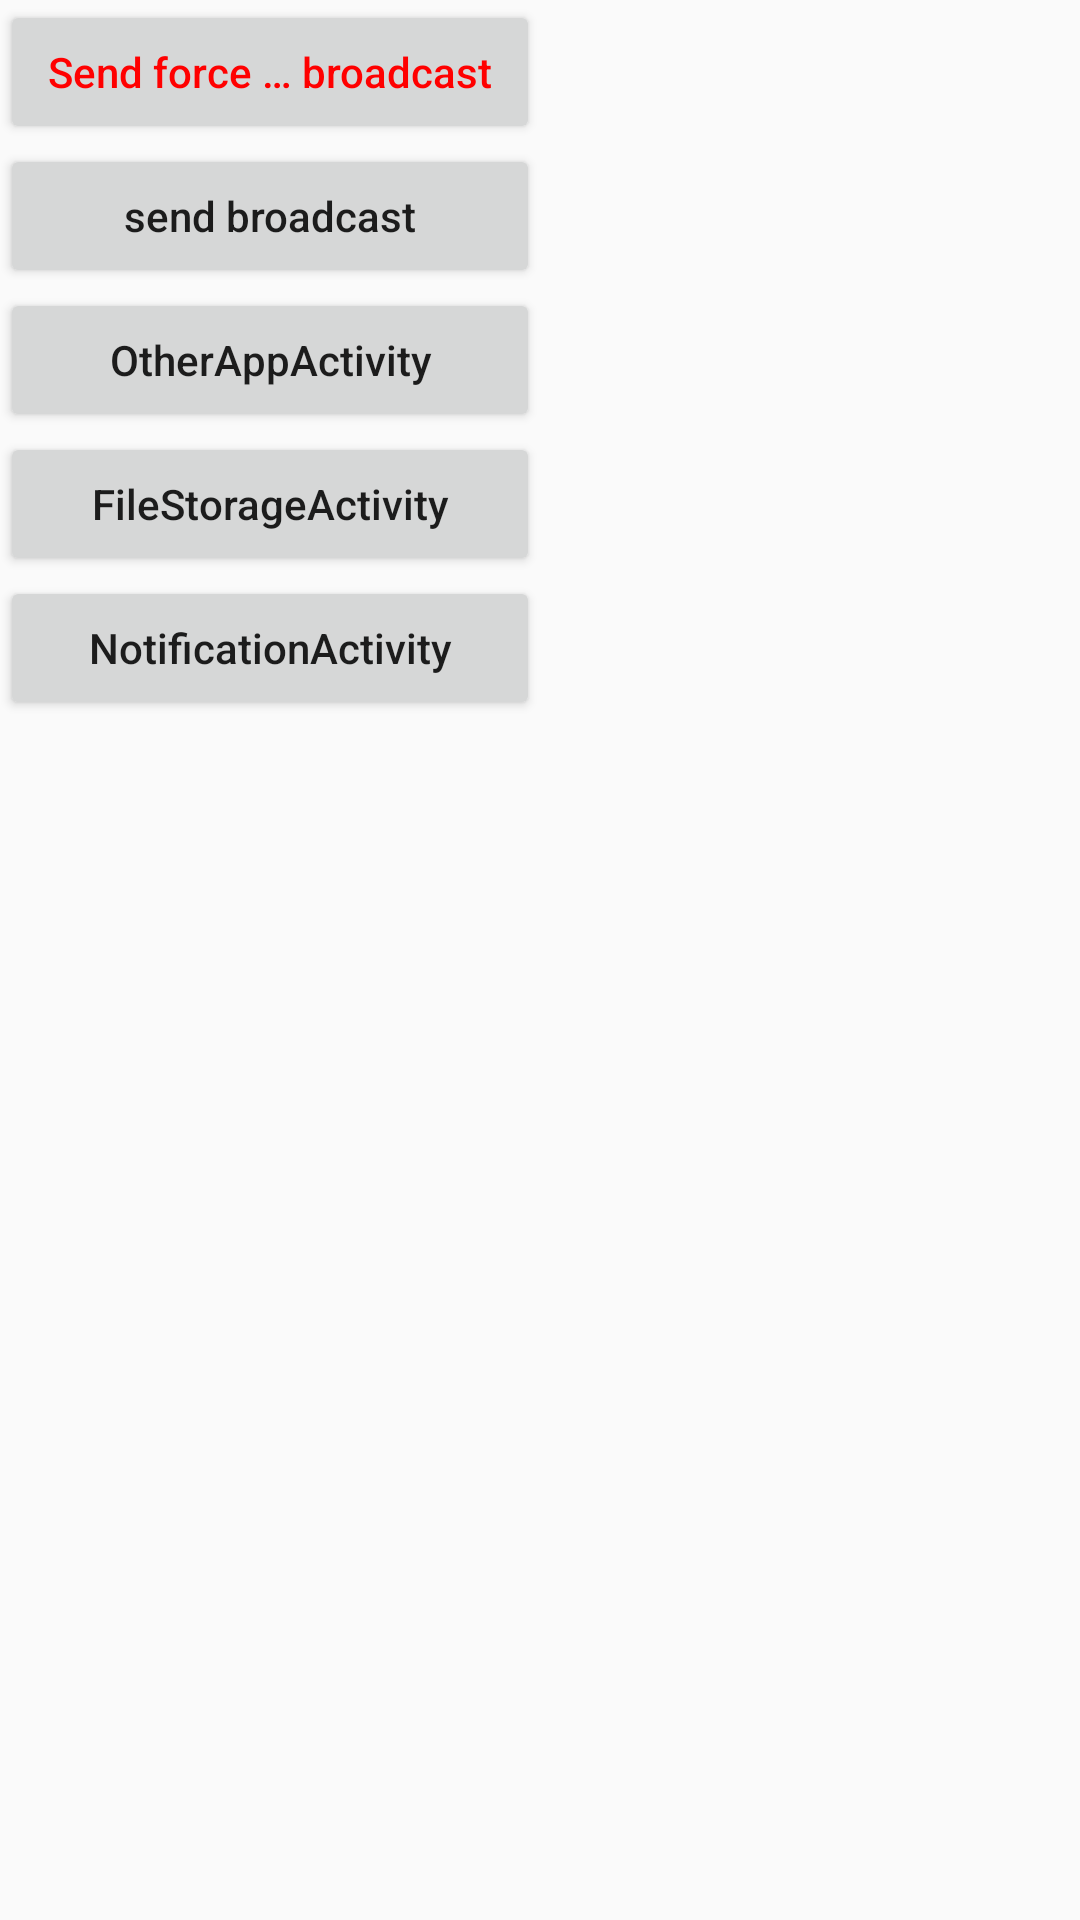

Produce the Android XML layout that renders to this screen, including the resource entries it uses.
<!-- AndroidManifest.xml: application theme AppTheme -->
<!-- res/layout/activity_main.xml -->
<?xml version="1.0" encoding="utf-8"?>
<LinearLayout xmlns:android="http://schemas.android.com/apk/res/android"
    android:id="@+id/activity_main"
    android:layout_width="match_parent"
    android:layout_height="match_parent"
    android:orientation="horizontal">

    <LinearLayout
        android:layout_width="0dp"
        android:layout_height="match_parent"
        android:layout_weight="1"
        android:orientation="vertical">

        <Button
            android:id="@+id/btn_forceOffline"
            style="@style/buttonStyle"
            android:text="Send force offline broadcast"
            android:textColor="#f00" />

        <Button
            android:id="@+id/btn_sendBroadcast"
            style="@style/buttonStyle"
            android:text="send broadcast" />

        <Button
            android:id="@+id/btn_toOAA"
            style="@style/buttonStyle"
            android:text="OtherAppActivity" />


        <Button
            android:id="@+id/btn_toFSA"
            style="@style/buttonStyle"
            android:text="FileStorageActivity" />

        <Button
            android:id="@+id/btn_toNA"
            style="@style/buttonStyle"
            android:text="NotificationActivity" />
    </LinearLayout>

    <LinearLayout
        android:layout_width="0dp"
        android:layout_height="match_parent"
        android:layout_weight="1"
        android:orientation="vertical">

    </LinearLayout>
</LinearLayout>
<!-- resources referenced by this layout -->
<resources>
  <style name="buttonStyle">
          <item name="android:layout_height">wrap_content</item>
          <item name="android:layout_width">match_parent</item>
          <item name="android:textAllCaps">false</item>
          <item name="android:maxLines">1</item>
          <item name="android:ellipsize"> middle</item>
      </style>
  <style name="AppTheme" parent="Theme.AppCompat.Light.DarkActionBar">
          
          <item name="colorPrimary">@color/colorPrimary</item>
          <item name="colorPrimaryDark">@color/colorPrimaryDark</item>
          <item name="colorAccent">@color/colorAccent</item>
      </style>
  <!-- not gathered from this repository: default colours our renderer supplied (Android Studio template values) -->
  <color name="colorPrimary">#FF6200EE</color>
  <color name="colorPrimaryDark">#FF3700B3</color>
  <color name="colorAccent">#FF03DAC5</color>
</resources>
